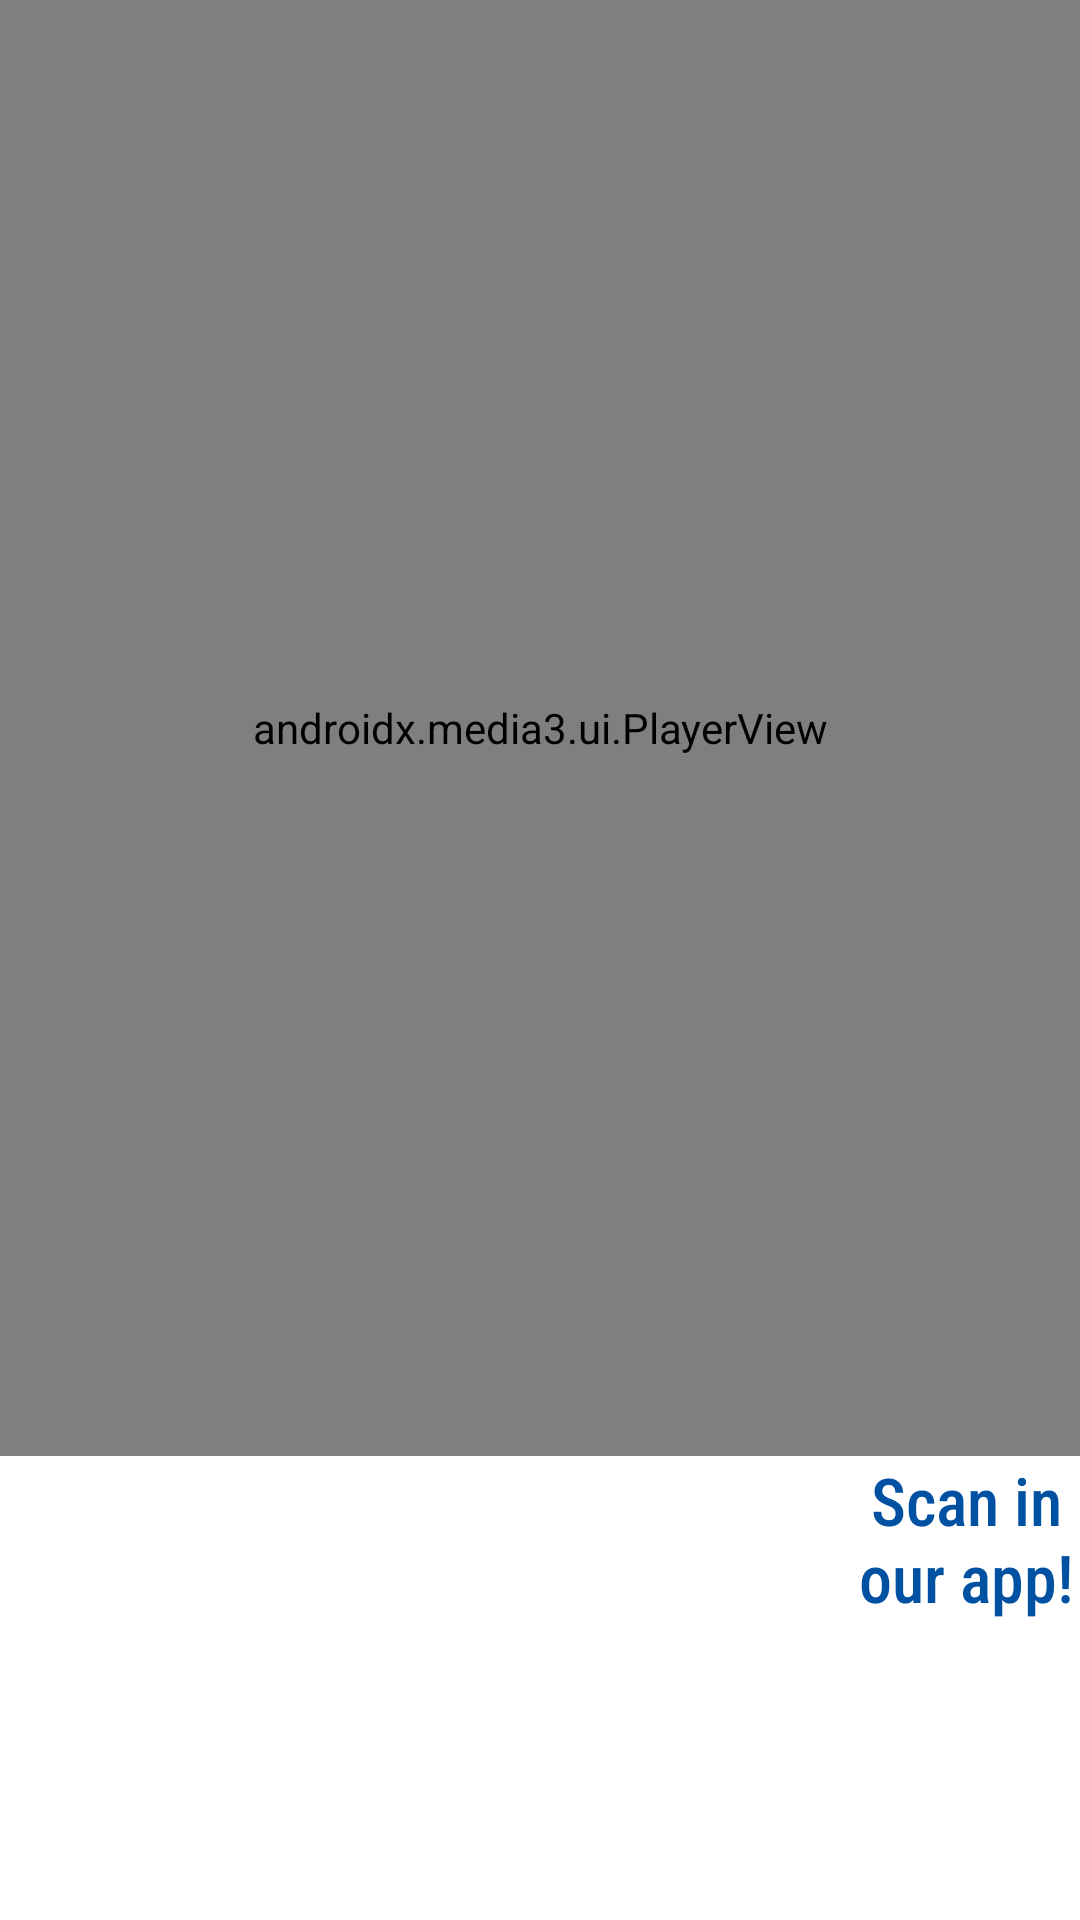

This screen was rendered from an Android layout file. Write that file and the resources it references.
<!-- AndroidManifest.xml: application theme AppTheme -->
<!-- res/layout/fragment_header_and_body_six_inch_offer.xml -->
<?xml version="1.0" encoding="utf-8"?>
<androidx.constraintlayout.widget.ConstraintLayout
    xmlns:android="http://schemas.android.com/apk/res/android"
    xmlns:app="http://schemas.android.com/apk/res-auto"
    xmlns:tools="http://schemas.android.com/tools"
    android:layout_width="match_parent"
    android:layout_height="match_parent">

    
    <androidx.constraintlayout.widget.Guideline
        android:id="@+id/topGuideline"
        android:layout_width="wrap_content"
        android:layout_height="wrap_content"
        android:orientation="horizontal"
        app:layout_constraintGuide_percent="0.00" />

    <androidx.constraintlayout.widget.Guideline
        android:id="@+id/leftGuideline"
        android:layout_width="wrap_content"
        android:layout_height="wrap_content"
        android:orientation="vertical"
        app:layout_constraintGuide_percent="0.02" />

    <androidx.constraintlayout.widget.Guideline
        android:id="@+id/rightGuideline"
        android:layout_width="wrap_content"
        android:layout_height="wrap_content"
        android:orientation="vertical"
        app:layout_constraintGuide_percent="1.0" />

    
    <androidx.constraintlayout.widget.Guideline
        android:id="@+id/rightSectionGuideline"
        android:layout_width="wrap_content"
        android:layout_height="wrap_content"
        android:orientation="vertical"
        app:layout_constraintGuide_percent="0.79" />

    
    <Button
        android:id="@+id/backButton"
        android:layout_width="48dp"
        android:layout_height="48dp"
        android:background="@android:color/transparent"
        android:layout_gravity="top|start"
        app:layout_constraintStart_toStartOf="parent"
        app:layout_constraintTop_toTopOf="parent"
        android:visibility="invisible" />

    
    <FrameLayout
        android:id="@+id/creativeContainer"
        android:layout_width="0dp"
        android:layout_height="0dp"
        app:layout_constraintTop_toTopOf="parent"
        app:layout_constraintBottom_toTopOf="@id/ctaTextView"
        app:layout_constraintEnd_toEndOf="parent"
        app:layout_constraintStart_toStartOf="parent">

        <ImageView
            android:id="@+id/creativeImageView"
            android:layout_width="match_parent"
            android:layout_height="match_parent"
            android:scaleType="fitCenter"
            android:contentDescription="Creative Image" />

        <androidx.media3.ui.PlayerView
            android:id="@+id/video_view"
            android:layout_width="match_parent"
            android:layout_height="match_parent"
            app:use_controller="false" />
    </FrameLayout>

    
    <androidx.constraintlayout.widget.ConstraintLayout
        android:id="@+id/textContainer"
        android:layout_width="0dp"
        android:layout_height="wrap_content"
        android:layout_marginBottom="16dp"
        app:layout_constraintBottom_toBottomOf="parent"
        app:layout_constraintEnd_toStartOf="@id/rightSectionGuideline"
        app:layout_constraintStart_toStartOf="@id/leftGuideline">

        
        <TextView
            android:id="@+id/headerTextView"
            android:layout_width="0dp"
            android:layout_height="wrap_content"
            android:fontFamily="@font/raleway_extrabold"
            android:padding="1dp"
            android:textSize="40sp"
            app:layout_constraintEnd_toEndOf="parent"
            app:layout_constraintStart_toStartOf="parent"
            app:layout_constraintBottom_toTopOf="@id/bodyTextView" />

        
        <TextView
            android:id="@+id/bodyTextView"
            android:layout_width="0dp"
            android:layout_height="wrap_content"
            android:fontFamily="@font/lato"
            android:padding="1dp"
            android:textSize="25sp"
            android:layout_marginTop="4dp"
            android:layout_marginBottom="8dp"
            app:layout_constraintEnd_toEndOf="parent"
            app:layout_constraintStart_toStartOf="parent"
            app:layout_constraintBottom_toBottomOf="parent" />

    </androidx.constraintlayout.widget.ConstraintLayout>

    
    <TextView
        android:id="@+id/ctaTextView"
        android:layout_width="0dp"
        android:layout_height="wrap_content"
        android:fontFamily="sans-serif-condensed-medium"
        android:text="@string/cta_text"
        android:textAlignment="center"
        android:textColor="#0051a1"
        android:textSize="22sp"
        android:layout_marginBottom="8dp"
        app:layout_constraintBottom_toTopOf="@+id/qrCodeImageView"
        app:layout_constraintEnd_toEndOf="@id/rightGuideline"
        app:layout_constraintStart_toStartOf="@id/rightSectionGuideline" />

    
    <ImageView
        android:id="@+id/qrCodeImageView"
        android:layout_width="0dp"
        android:layout_height="0dp"
        android:layout_marginBottom="16dp"
        app:layout_constraintDimensionRatio="1:1"
        app:layout_constraintBottom_toBottomOf="parent"
        app:layout_constraintEnd_toEndOf="@id/rightGuideline"
        app:layout_constraintStart_toStartOf="@id/rightSectionGuideline"
        android:contentDescription="@string/qr_code" />

</androidx.constraintlayout.widget.ConstraintLayout>
<!-- resources referenced by this layout -->
<resources>
  <string name="cta_text">Scan in our app!</string>
  <string name="qr_code">Scan in the CVS app to automatically
          apply at purchase or take a picture to show at the register. </string>
  <style name="AppTheme" parent="Theme.MaterialComponents.Light.NoActionBar">
          
          <item name="colorPrimary">@color/colorPrimary</item>
          <item name="colorPrimaryDark">@color/colorPrimaryDark</item>
          <item name="colorAccent">@color/colorAccent</item>
          
          <item name="android:windowNoTitle">true</item>
          <item name="android:windowFullscreen">true</item>
          <item name="android:windowContentOverlay">@null</item>
          
          <item name="android:windowBackground">@android:color/white</item>
      </style>
  <color name="colorPrimary">#FF5722</color>
  <color name="colorPrimaryDark">#E64A19</color>
  <color name="colorAccent">#FFCCBC</color>
</resources>
